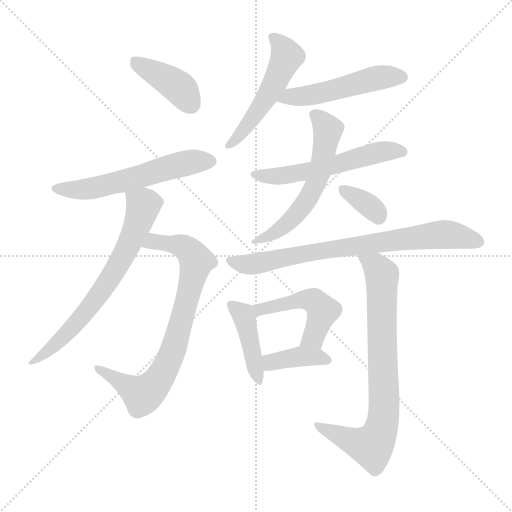
t = 0.00 s
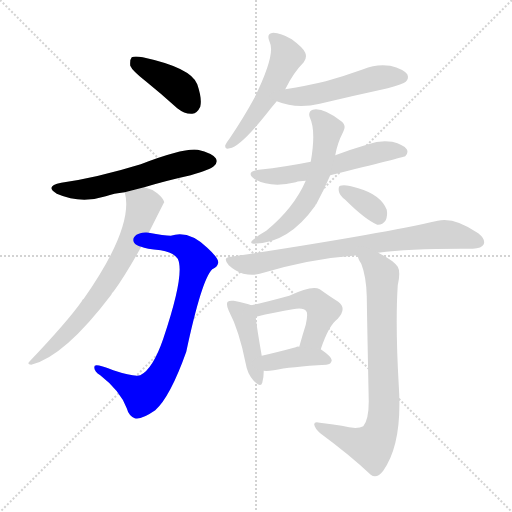
t = 1.96 s
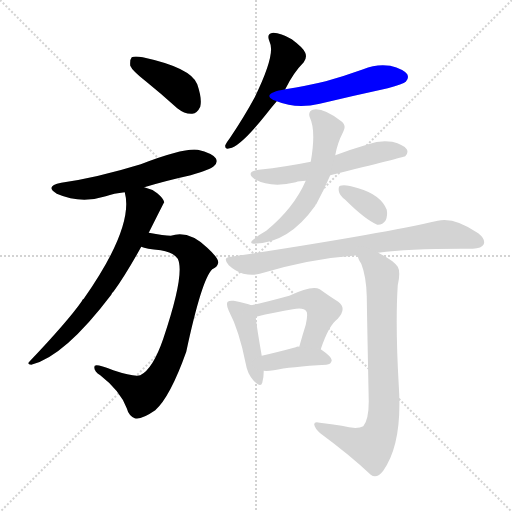
t = 3.93 s
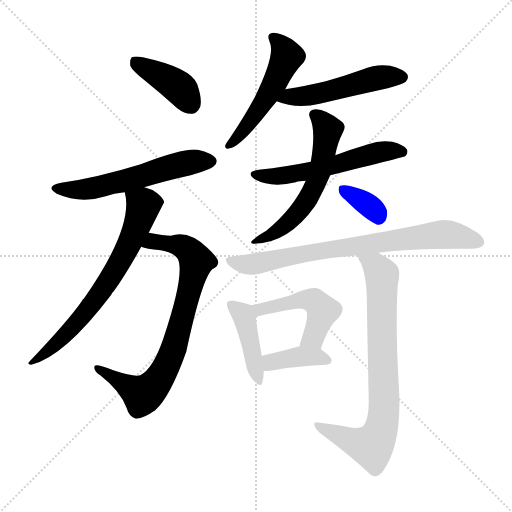
t = 5.89 s
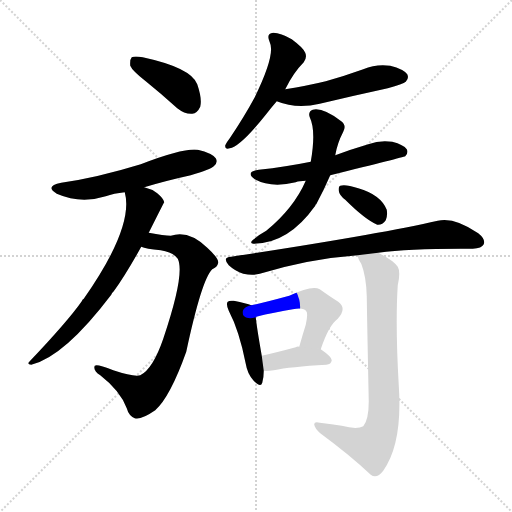
t = 7.85 s
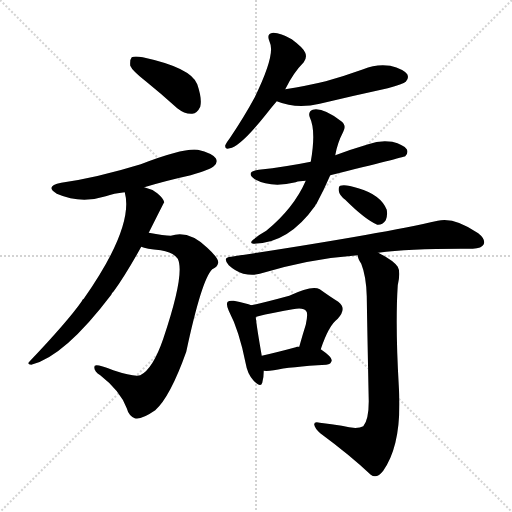
t = 9.81 s

The animated SVG that drew these frames (rendered in a browser with its animation timeline set to each time). Animation: 14 CSS @keyframes rules; one cycle of 9.81 s.

<svg version="1.1" viewBox="0 0 1024 1024" xmlns="http://www.w3.org/2000/svg">
  <g stroke="lightgray" stroke-dasharray="1,1" stroke-width="1" transform="scale(4, 4)">
    <line x1="0" y1="0" x2="256" y2="256"></line>
    <line x1="256" y1="0" x2="0" y2="256"></line>
    <line x1="128" y1="0" x2="128" y2="256"></line>
    <line x1="0" y1="128" x2="256" y2="128"></line>
  </g>
<g transform="scale(1, -1) translate(0, -900)">
   <style type="text/css">
    @keyframes keyframes0 {
      from {
       stroke: blue;
       stroke-dashoffset: 400;
       stroke-width: 128;
       }
       57% {
       animation-timing-function: step-end;
       stroke: blue;
       stroke-dashoffset: 0;
       stroke-width: 128;
       }
       to {
       stroke: black;
       stroke-width: 1024;
       }
       }
       #make-me-a-hanzi-animation-0 {
         animation: keyframes0 0.575521s both;
         animation-delay: 0.000000s;
         animation-timing-function: linear;
       }
    @keyframes keyframes1 {
      from {
       stroke: blue;
       stroke-dashoffset: 570;
       stroke-width: 128;
       }
       65% {
       animation-timing-function: step-end;
       stroke: blue;
       stroke-dashoffset: 0;
       stroke-width: 128;
       }
       to {
       stroke: black;
       stroke-width: 1024;
       }
       }
       #make-me-a-hanzi-animation-1 {
         animation: keyframes1 0.713867s both;
         animation-delay: 0.575521s;
         animation-timing-function: linear;
       }
    @keyframes keyframes2 {
      from {
       stroke: blue;
       stroke-dashoffset: 776;
       stroke-width: 128;
       }
       72% {
       animation-timing-function: step-end;
       stroke: blue;
       stroke-dashoffset: 0;
       stroke-width: 128;
       }
       to {
       stroke: black;
       stroke-width: 1024;
       }
       }
       #make-me-a-hanzi-animation-2 {
         animation: keyframes2 0.881510s both;
         animation-delay: 1.289388s;
         animation-timing-function: linear;
       }
    @keyframes keyframes3 {
      from {
       stroke: blue;
       stroke-dashoffset: 682;
       stroke-width: 128;
       }
       69% {
       animation-timing-function: step-end;
       stroke: blue;
       stroke-dashoffset: 0;
       stroke-width: 128;
       }
       to {
       stroke: black;
       stroke-width: 1024;
       }
       }
       #make-me-a-hanzi-animation-3 {
         animation: keyframes3 0.805013s both;
         animation-delay: 2.170898s;
         animation-timing-function: linear;
       }
    @keyframes keyframes4 {
      from {
       stroke: blue;
       stroke-dashoffset: 514;
       stroke-width: 128;
       }
       63% {
       animation-timing-function: step-end;
       stroke: blue;
       stroke-dashoffset: 0;
       stroke-width: 128;
       }
       to {
       stroke: black;
       stroke-width: 1024;
       }
       }
       #make-me-a-hanzi-animation-4 {
         animation: keyframes4 0.668294s both;
         animation-delay: 2.975911s;
         animation-timing-function: linear;
       }
    @keyframes keyframes5 {
      from {
       stroke: blue;
       stroke-dashoffset: 503;
       stroke-width: 128;
       }
       62% {
       animation-timing-function: step-end;
       stroke: blue;
       stroke-dashoffset: 0;
       stroke-width: 128;
       }
       to {
       stroke: black;
       stroke-width: 1024;
       }
       }
       #make-me-a-hanzi-animation-5 {
         animation: keyframes5 0.659342s both;
         animation-delay: 3.644206s;
         animation-timing-function: linear;
       }
    @keyframes keyframes6 {
      from {
       stroke: blue;
       stroke-dashoffset: 557;
       stroke-width: 128;
       }
       64% {
       animation-timing-function: step-end;
       stroke: blue;
       stroke-dashoffset: 0;
       stroke-width: 128;
       }
       to {
       stroke: black;
       stroke-width: 1024;
       }
       }
       #make-me-a-hanzi-animation-6 {
         animation: keyframes6 0.703288s both;
         animation-delay: 4.303548s;
         animation-timing-function: linear;
       }
    @keyframes keyframes7 {
      from {
       stroke: blue;
       stroke-dashoffset: 576;
       stroke-width: 128;
       }
       65% {
       animation-timing-function: step-end;
       stroke: blue;
       stroke-dashoffset: 0;
       stroke-width: 128;
       }
       to {
       stroke: black;
       stroke-width: 1024;
       }
       }
       #make-me-a-hanzi-animation-7 {
         animation: keyframes7 0.718750s both;
         animation-delay: 5.006836s;
         animation-timing-function: linear;
       }
    @keyframes keyframes8 {
      from {
       stroke: blue;
       stroke-dashoffset: 348;
       stroke-width: 128;
       }
       53% {
       animation-timing-function: step-end;
       stroke: blue;
       stroke-dashoffset: 0;
       stroke-width: 128;
       }
       to {
       stroke: black;
       stroke-width: 1024;
       }
       }
       #make-me-a-hanzi-animation-8 {
         animation: keyframes8 0.533203s both;
         animation-delay: 5.725586s;
         animation-timing-function: linear;
       }
    @keyframes keyframes9 {
      from {
       stroke: blue;
       stroke-dashoffset: 761;
       stroke-width: 128;
       }
       71% {
       animation-timing-function: step-end;
       stroke: blue;
       stroke-dashoffset: 0;
       stroke-width: 128;
       }
       to {
       stroke: black;
       stroke-width: 1024;
       }
       }
       #make-me-a-hanzi-animation-9 {
         animation: keyframes9 0.869303s both;
         animation-delay: 6.258789s;
         animation-timing-function: linear;
       }
    @keyframes keyframes10 {
      from {
       stroke: blue;
       stroke-dashoffset: 422;
       stroke-width: 128;
       }
       58% {
       animation-timing-function: step-end;
       stroke: blue;
       stroke-dashoffset: 0;
       stroke-width: 128;
       }
       to {
       stroke: black;
       stroke-width: 1024;
       }
       }
       #make-me-a-hanzi-animation-10 {
         animation: keyframes10 0.593424s both;
         animation-delay: 7.128092s;
         animation-timing-function: linear;
       }
    @keyframes keyframes11 {
      from {
       stroke: blue;
       stroke-dashoffset: 487;
       stroke-width: 128;
       }
       61% {
       animation-timing-function: step-end;
       stroke: blue;
       stroke-dashoffset: 0;
       stroke-width: 128;
       }
       to {
       stroke: black;
       stroke-width: 1024;
       }
       }
       #make-me-a-hanzi-animation-11 {
         animation: keyframes11 0.646322s both;
         animation-delay: 7.721517s;
         animation-timing-function: linear;
       }
    @keyframes keyframes12 {
      from {
       stroke: blue;
       stroke-dashoffset: 384;
       stroke-width: 128;
       }
       56% {
       animation-timing-function: step-end;
       stroke: blue;
       stroke-dashoffset: 0;
       stroke-width: 128;
       }
       to {
       stroke: black;
       stroke-width: 1024;
       }
       }
       #make-me-a-hanzi-animation-12 {
         animation: keyframes12 0.562500s both;
         animation-delay: 8.367839s;
         animation-timing-function: linear;
       }
    @keyframes keyframes13 {
      from {
       stroke: blue;
       stroke-dashoffset: 775;
       stroke-width: 128;
       }
       72% {
       animation-timing-function: step-end;
       stroke: blue;
       stroke-dashoffset: 0;
       stroke-width: 128;
       }
       to {
       stroke: black;
       stroke-width: 1024;
       }
       }
       #make-me-a-hanzi-animation-13 {
         animation: keyframes13 0.880697s both;
         animation-delay: 8.930339s;
         animation-timing-function: linear;
       }
</style>
<path d="M 291.5 737.5 Q 322.5 712.5 354.5 683.5 Q 369.5 671.5 384.5 672.5 Q 394.5 673.5 400.5 686.5 Q 404.5 702.5 394.5 731.5 Q 382.5 764.5 285.5 785.5 Q 269.5 788.5 263.5 785.5 Q 259.5 781.5 260.5 768.5 Q 264.5 758.5 291.5 737.5 Z" fill="lightgray"></path> 
<path d="M 288.5 525.5 Q 331.5 538.5 381.5 549.5 Q 421.5 561.5 427.5 567.5 Q 436.5 574.5 431.5 583.5 Q 424.5 593.5 395.5 600.5 Q 367.5 604.5 281.5 571.5 Q 193.5 544.5 122.5 534.5 Q 88.5 527.5 113.5 512.5 Q 161.5 491.5 211.5 507.5 Q 227.5 513.5 249.5 515.5 L 288.5 525.5 Z" fill="lightgray"></path> 
<path d="M 282.5 406.5 Q 291.5 402.5 321.5 399.5 Q 346.5 395.5 355.5 382.5 Q 370.5 352.5 326.5 222.5 Q 305.5 161.5 280.5 149.5 Q 268.5 145.5 226.5 159.5 Q 193.5 172.5 189.5 168.5 Q 185.5 159.5 200.5 149.5 Q 240.5 118.5 253.5 83.5 Q 257.5 68.5 269.5 63.5 Q 281.5 59.5 310.5 79.5 Q 340.5 106.5 372.5 196.5 Q 403.5 341.5 424.5 361.5 Q 434.5 365.5 436.5 374.5 Q 437.5 383.5 414.5 404.5 Q 377.5 440.5 341.5 428.5 Q 328.5 428.5 297.5 434.5 C 267.5 439.5 253.5 413.5 282.5 406.5 Z" fill="lightgray"></path> 
<path d="M 297.5 434.5 Q 327.5 494.5 328.5 495.5 Q 327.5 502.5 314.5 513.5 Q 302.5 522.5 288.5 525.5 C 260.5 534.5 245.5 539.5 249.5 515.5 Q 268.5 446.5 167.5 302.5 Q 164.5 301.5 163.5 297.5 Q 135.5 257.5 59.5 177.5 Q 52.5 171.5 62.5 170.5 Q 128.5 186.5 222.5 310.5 Q 223.5 314.5 227.5 317.5 Q 251.5 350.5 282.5 406.5 L 297.5 434.5 Z" fill="lightgray"></path> 
<path d="M 570.5 721.5 Q 586.5 754.5 607.5 775.5 Q 614.5 784.5 610.5 794.5 Q 606.5 804.5 583.5 821.5 Q 561.5 834.5 546.5 834.5 Q 531.5 833.5 539.5 815.5 Q 551.5 791.5 509.5 705.5 Q 488.5 666.5 459.5 623.5 Q 452.5 614.5 450.5 609.5 Q 449.5 600.5 459.5 603.5 Q 480.5 606.5 531.5 670.5 Q 541.5 683.5 553.5 697.5 L 570.5 721.5 Z" fill="lightgray"></path> 
<path d="M 553.5 697.5 Q 592.5 681.5 639.5 692.5 Q 706.5 708.5 775.5 723.5 Q 806.5 732.5 811.5 736.5 Q 818.5 743.5 814.5 751.5 Q 807.5 761.5 780.5 768.5 Q 752.5 772.5 726.5 761.5 Q 690.5 748.5 651.5 737.5 Q 614.5 728.5 570.5 721.5 C 540.5 716.5 525.5 707.5 553.5 697.5 Z" fill="lightgray"></path> 
<path d="M 660.5 549.5 Q 805.5 585.5 810.5 587.5 Q 817.5 594.5 813.5 601.5 Q 807.5 610.5 784.5 616.5 Q 760.5 620.5 736.5 611.5 Q 702.5 601.5 670.5 589.5 L 621.5 576.5 Q 572.5 566.5 517.5 560.5 Q 489.5 556.5 509.5 541.5 Q 542.5 523.5 591.5 535.5 Q 598.5 538.5 611.5 538.5 L 660.5 549.5 Z" fill="lightgray"></path> 
<path d="M 611.5 538.5 Q 587.5 483.5 532.5 438.5 Q 519.5 431.5 507.5 421.5 Q 497.5 414.5 506.5 412.5 Q 576.5 412.5 630.5 488.5 Q 630.5 491.5 632.5 491.5 Q 648.5 521.5 660.5 549.5 L 670.5 589.5 Q 674.5 613.5 686.5 636.5 Q 693.5 649.5 682.5 657.5 Q 645.5 685.5 625.5 680.5 Q 615.5 676.5 619.5 665.5 Q 632.5 638.5 621.5 576.5 L 611.5 538.5 Z" fill="lightgray"></path> 
<path d="M 690.5 500.5 Q 729.5 461.5 754.5 450.5 Q 764.5 449.5 771.5 459.5 Q 775.5 468.5 773.5 480.5 Q 761.5 510.5 716.5 523.5 Q 689.5 532.5 680.5 528.5 Q 676.5 527.5 677.5 518.5 Q 678.5 509.5 690.5 500.5 Z" fill="lightgray"></path> 
<path d="M 756.5 394.5 Q 823.5 403.5 945.5 402.5 Q 963.5 403.5 967.5 411.5 Q 971.5 421.5 956.5 433.5 Q 908.5 466.5 875.5 458.5 Q 758.5 431.5 462.5 386.5 Q 443.5 385.5 457.5 369.5 Q 470.5 357.5 486.5 352.5 Q 505.5 348.5 519.5 352.5 Q 618.5 382.5 715.5 389.5 L 756.5 394.5 Z" fill="lightgray"></path> 
<path d="M 502.5 289.5 Q 493.5 293.5 467.5 298.5 Q 458.5 299.5 455.5 296.5 Q 451.5 292.5 457.5 278.5 Q 478.5 238.5 491.5 172.5 Q 494.5 153.5 506.5 139.5 Q 521.5 123.5 524.5 134.5 Q 527.5 144.5 527.5 158.5 L 523.5 188.5 Q 513.5 245.5 511.5 265.5 C 509.5 287.5 509.5 287.5 502.5 289.5 Z" fill="lightgray"></path> 
<path d="M 641.5 201.5 Q 657.5 249.5 675.5 262.5 Q 694.5 283.5 676.5 296.5 Q 660.5 306.5 639.5 321.5 Q 624.5 330.5 578.5 308.5 Q 523.5 293.5 502.5 289.5 C 473.5 283.5 483.5 255.5 511.5 265.5 Q 512.5 268.5 585.5 281.5 Q 607.5 285.5 612.5 277.5 Q 616.5 273.5 611.5 250.5 Q 605.5 231.5 598.5 206.5 C 590.5 177.5 631.5 173.5 641.5 201.5 Z" fill="lightgray"></path> 
<path d="M 527.5 158.5 Q 534.5 157.5 547.5 159.5 Q 580.5 166.5 652.5 170.5 Q 662.5 171.5 663.5 179.5 Q 663.5 186.5 641.5 201.5 L 598.5 206.5 Q 594.5 207.5 591.5 205.5 Q 554.5 195.5 523.5 188.5 C 494.5 181.5 497.5 160.5 527.5 158.5 Z" fill="lightgray"></path> 
<path d="M 683.5 48.5 Q 664.5 51.5 639.5 54.5 Q 627.5 57.5 628.5 50.5 Q 629.5 43.5 640.5 33.5 Q 701.5 -11.5 741.5 -49.5 Q 753.5 -58.5 766.5 -41.5 Q 805.5 13.5 797.5 129.5 Q 790.5 250.5 795.5 329.5 Q 801.5 356.5 795.5 366.5 Q 786.5 379.5 756.5 394.5 C 730.5 408.5 704.5 417.5 715.5 389.5 Q 715.5 382.5 722.5 372.5 Q 732.5 347.5 733.5 307.5 Q 734.5 243.5 737.5 97.5 Q 737.5 60.5 726.5 47.5 Q 713.5 40.5 683.5 48.5 Z" fill="lightgray"></path> 
      <clipPath id="make-me-a-hanzi-clip-0">
      <path d="M 291.5 737.5 Q 322.5 712.5 354.5 683.5 Q 369.5 671.5 384.5 672.5 Q 394.5 673.5 400.5 686.5 Q 404.5 702.5 394.5 731.5 Q 382.5 764.5 285.5 785.5 Q 269.5 788.5 263.5 785.5 Q 259.5 781.5 260.5 768.5 Q 264.5 758.5 291.5 737.5 Z" fill="lightgray"></path>
      </clipPath>
      <path clip-path="url(#make-me-a-hanzi-clip-0)" d="M 268.5 779.5 L 351.5 729.5 L 380.5 692.5 " fill="none" id="make-me-a-hanzi-animation-0" stroke-dasharray="272 544" stroke-linecap="round"></path>

      <clipPath id="make-me-a-hanzi-clip-1">
      <path d="M 288.5 525.5 Q 331.5 538.5 381.5 549.5 Q 421.5 561.5 427.5 567.5 Q 436.5 574.5 431.5 583.5 Q 424.5 593.5 395.5 600.5 Q 367.5 604.5 281.5 571.5 Q 193.5 544.5 122.5 534.5 Q 88.5 527.5 113.5 512.5 Q 161.5 491.5 211.5 507.5 Q 227.5 513.5 249.5 515.5 L 288.5 525.5 Z" fill="lightgray"></path>
      </clipPath>
      <path clip-path="url(#make-me-a-hanzi-clip-1)" d="M 115.5 524.5 L 138.5 519.5 L 186.5 523.5 L 365.5 572.5 L 421.5 577.5 " fill="none" id="make-me-a-hanzi-animation-1" stroke-dasharray="442 884" stroke-linecap="round"></path>

      <clipPath id="make-me-a-hanzi-clip-2">
      <path d="M 282.5 406.5 Q 291.5 402.5 321.5 399.5 Q 346.5 395.5 355.5 382.5 Q 370.5 352.5 326.5 222.5 Q 305.5 161.5 280.5 149.5 Q 268.5 145.5 226.5 159.5 Q 193.5 172.5 189.5 168.5 Q 185.5 159.5 200.5 149.5 Q 240.5 118.5 253.5 83.5 Q 257.5 68.5 269.5 63.5 Q 281.5 59.5 310.5 79.5 Q 340.5 106.5 372.5 196.5 Q 403.5 341.5 424.5 361.5 Q 434.5 365.5 436.5 374.5 Q 437.5 383.5 414.5 404.5 Q 377.5 440.5 341.5 428.5 Q 328.5 428.5 297.5 434.5 C 267.5 439.5 253.5 413.5 282.5 406.5 Z" fill="lightgray"></path>
      </clipPath>
      <path clip-path="url(#make-me-a-hanzi-clip-2)" d="M 288.5 412.5 L 306.5 417.5 L 361.5 408.5 L 378.5 398.5 L 392.5 377.5 L 345.5 195.5 L 314.5 136.5 L 285.5 110.5 L 193.5 164.5 " fill="none" id="make-me-a-hanzi-animation-2" stroke-dasharray="648 1296" stroke-linecap="round"></path>

      <clipPath id="make-me-a-hanzi-clip-3">
      <path d="M 297.5 434.5 Q 327.5 494.5 328.5 495.5 Q 327.5 502.5 314.5 513.5 Q 302.5 522.5 288.5 525.5 C 260.5 534.5 245.5 539.5 249.5 515.5 Q 268.5 446.5 167.5 302.5 Q 164.5 301.5 163.5 297.5 Q 135.5 257.5 59.5 177.5 Q 52.5 171.5 62.5 170.5 Q 128.5 186.5 222.5 310.5 Q 223.5 314.5 227.5 317.5 Q 251.5 350.5 282.5 406.5 L 297.5 434.5 Z" fill="lightgray"></path>
      </clipPath>
      <path clip-path="url(#make-me-a-hanzi-clip-3)" d="M 322.5 497.5 L 286.5 489.5 L 258.5 410.5 L 200.5 313.5 L 141.5 241.5 L 66.5 176.5 " fill="none" id="make-me-a-hanzi-animation-3" stroke-dasharray="554 1108" stroke-linecap="round"></path>

      <clipPath id="make-me-a-hanzi-clip-4">
      <path d="M 570.5 721.5 Q 586.5 754.5 607.5 775.5 Q 614.5 784.5 610.5 794.5 Q 606.5 804.5 583.5 821.5 Q 561.5 834.5 546.5 834.5 Q 531.5 833.5 539.5 815.5 Q 551.5 791.5 509.5 705.5 Q 488.5 666.5 459.5 623.5 Q 452.5 614.5 450.5 609.5 Q 449.5 600.5 459.5 603.5 Q 480.5 606.5 531.5 670.5 Q 541.5 683.5 553.5 697.5 L 570.5 721.5 Z" fill="lightgray"></path>
      </clipPath>
      <path clip-path="url(#make-me-a-hanzi-clip-4)" d="M 546.5 823.5 L 565.5 804.5 L 571.5 780.5 L 512.5 671.5 L 457.5 609.5 " fill="none" id="make-me-a-hanzi-animation-4" stroke-dasharray="386 772" stroke-linecap="round"></path>

      <clipPath id="make-me-a-hanzi-clip-5">
      <path d="M 553.5 697.5 Q 592.5 681.5 639.5 692.5 Q 706.5 708.5 775.5 723.5 Q 806.5 732.5 811.5 736.5 Q 818.5 743.5 814.5 751.5 Q 807.5 761.5 780.5 768.5 Q 752.5 772.5 726.5 761.5 Q 690.5 748.5 651.5 737.5 Q 614.5 728.5 570.5 721.5 C 540.5 716.5 525.5 707.5 553.5 697.5 Z" fill="lightgray"></path>
      </clipPath>
      <path clip-path="url(#make-me-a-hanzi-clip-5)" d="M 561.5 700.5 L 642.5 713.5 L 761.5 745.5 L 803.5 745.5 " fill="none" id="make-me-a-hanzi-animation-5" stroke-dasharray="375 750" stroke-linecap="round"></path>

      <clipPath id="make-me-a-hanzi-clip-6">
      <path d="M 660.5 549.5 Q 805.5 585.5 810.5 587.5 Q 817.5 594.5 813.5 601.5 Q 807.5 610.5 784.5 616.5 Q 760.5 620.5 736.5 611.5 Q 702.5 601.5 670.5 589.5 L 621.5 576.5 Q 572.5 566.5 517.5 560.5 Q 489.5 556.5 509.5 541.5 Q 542.5 523.5 591.5 535.5 Q 598.5 538.5 611.5 538.5 L 660.5 549.5 Z" fill="lightgray"></path>
      </clipPath>
      <path clip-path="url(#make-me-a-hanzi-clip-6)" d="M 511.5 551.5 L 580.5 550.5 L 669.5 568.5 L 767.5 597.5 L 806.5 595.5 " fill="none" id="make-me-a-hanzi-animation-6" stroke-dasharray="429 858" stroke-linecap="round"></path>

      <clipPath id="make-me-a-hanzi-clip-7">
      <path d="M 611.5 538.5 Q 587.5 483.5 532.5 438.5 Q 519.5 431.5 507.5 421.5 Q 497.5 414.5 506.5 412.5 Q 576.5 412.5 630.5 488.5 Q 630.5 491.5 632.5 491.5 Q 648.5 521.5 660.5 549.5 L 670.5 589.5 Q 674.5 613.5 686.5 636.5 Q 693.5 649.5 682.5 657.5 Q 645.5 685.5 625.5 680.5 Q 615.5 676.5 619.5 665.5 Q 632.5 638.5 621.5 576.5 L 611.5 538.5 Z" fill="lightgray"></path>
      </clipPath>
      <path clip-path="url(#make-me-a-hanzi-clip-7)" d="M 628.5 670.5 L 647.5 653.5 L 654.5 638.5 L 644.5 574.5 L 629.5 529.5 L 609.5 492.5 L 579.5 457.5 L 513.5 416.5 " fill="none" id="make-me-a-hanzi-animation-7" stroke-dasharray="448 896" stroke-linecap="round"></path>

      <clipPath id="make-me-a-hanzi-clip-8">
      <path d="M 690.5 500.5 Q 729.5 461.5 754.5 450.5 Q 764.5 449.5 771.5 459.5 Q 775.5 468.5 773.5 480.5 Q 761.5 510.5 716.5 523.5 Q 689.5 532.5 680.5 528.5 Q 676.5 527.5 677.5 518.5 Q 678.5 509.5 690.5 500.5 Z" fill="lightgray"></path>
      </clipPath>
      <path clip-path="url(#make-me-a-hanzi-clip-8)" d="M 685.5 521.5 L 739.5 488.5 L 756.5 465.5 " fill="none" id="make-me-a-hanzi-animation-8" stroke-dasharray="220 440" stroke-linecap="round"></path>

      <clipPath id="make-me-a-hanzi-clip-9">
      <path d="M 756.5 394.5 Q 823.5 403.5 945.5 402.5 Q 963.5 403.5 967.5 411.5 Q 971.5 421.5 956.5 433.5 Q 908.5 466.5 875.5 458.5 Q 758.5 431.5 462.5 386.5 Q 443.5 385.5 457.5 369.5 Q 470.5 357.5 486.5 352.5 Q 505.5 348.5 519.5 352.5 Q 618.5 382.5 715.5 389.5 L 756.5 394.5 Z" fill="lightgray"></path>
      </clipPath>
      <path clip-path="url(#make-me-a-hanzi-clip-9)" d="M 459.5 378.5 L 504.5 371.5 L 651.5 400.5 L 884.5 431.5 L 957.5 416.5 " fill="none" id="make-me-a-hanzi-animation-9" stroke-dasharray="633 1266" stroke-linecap="round"></path>

      <clipPath id="make-me-a-hanzi-clip-10">
      <path d="M 502.5 289.5 Q 493.5 293.5 467.5 298.5 Q 458.5 299.5 455.5 296.5 Q 451.5 292.5 457.5 278.5 Q 478.5 238.5 491.5 172.5 Q 494.5 153.5 506.5 139.5 Q 521.5 123.5 524.5 134.5 Q 527.5 144.5 527.5 158.5 L 523.5 188.5 Q 513.5 245.5 511.5 265.5 C 509.5 287.5 509.5 287.5 502.5 289.5 Z" fill="lightgray"></path>
      </clipPath>
      <path clip-path="url(#make-me-a-hanzi-clip-10)" d="M 462.5 291.5 L 483.5 273.5 L 490.5 258.5 L 516.5 139.5 " fill="none" id="make-me-a-hanzi-animation-10" stroke-dasharray="294 588" stroke-linecap="round"></path>

      <clipPath id="make-me-a-hanzi-clip-11">
      <path d="M 641.5 201.5 Q 657.5 249.5 675.5 262.5 Q 694.5 283.5 676.5 296.5 Q 660.5 306.5 639.5 321.5 Q 624.5 330.5 578.5 308.5 Q 523.5 293.5 502.5 289.5 C 473.5 283.5 483.5 255.5 511.5 265.5 Q 512.5 268.5 585.5 281.5 Q 607.5 285.5 612.5 277.5 Q 616.5 273.5 611.5 250.5 Q 605.5 231.5 598.5 206.5 C 590.5 177.5 631.5 173.5 641.5 201.5 Z" fill="lightgray"></path>
      </clipPath>
      <path clip-path="url(#make-me-a-hanzi-clip-11)" d="M 510.5 271.5 L 521.5 282.5 L 594.5 299.5 L 631.5 296.5 L 645.5 278.5 L 642.5 267.5 L 626.5 225.5 L 606.5 212.5 " fill="none" id="make-me-a-hanzi-animation-11" stroke-dasharray="359 718" stroke-linecap="round"></path>

      <clipPath id="make-me-a-hanzi-clip-12">
      <path d="M 527.5 158.5 Q 534.5 157.5 547.5 159.5 Q 580.5 166.5 652.5 170.5 Q 662.5 171.5 663.5 179.5 Q 663.5 186.5 641.5 201.5 L 598.5 206.5 Q 594.5 207.5 591.5 205.5 Q 554.5 195.5 523.5 188.5 C 494.5 181.5 497.5 160.5 527.5 158.5 Z" fill="lightgray"></path>
      </clipPath>
      <path clip-path="url(#make-me-a-hanzi-clip-12)" d="M 531.5 166.5 L 546.5 177.5 L 597.5 186.5 L 632.5 186.5 L 654.5 179.5 " fill="none" id="make-me-a-hanzi-animation-12" stroke-dasharray="256 512" stroke-linecap="round"></path>

      <clipPath id="make-me-a-hanzi-clip-13">
      <path d="M 683.5 48.5 Q 664.5 51.5 639.5 54.5 Q 627.5 57.5 628.5 50.5 Q 629.5 43.5 640.5 33.5 Q 701.5 -11.5 741.5 -49.5 Q 753.5 -58.5 766.5 -41.5 Q 805.5 13.5 797.5 129.5 Q 790.5 250.5 795.5 329.5 Q 801.5 356.5 795.5 366.5 Q 786.5 379.5 756.5 394.5 C 730.5 408.5 704.5 417.5 715.5 389.5 Q 715.5 382.5 722.5 372.5 Q 732.5 347.5 733.5 307.5 Q 734.5 243.5 737.5 97.5 Q 737.5 60.5 726.5 47.5 Q 713.5 40.5 683.5 48.5 Z" fill="lightgray"></path>
      </clipPath>
      <path clip-path="url(#make-me-a-hanzi-clip-13)" d="M 722.5 387.5 L 751.5 367.5 L 764.5 342.5 L 764.5 48.5 L 743.5 7.5 L 700.5 18.5 L 635.5 48.5 " fill="none" id="make-me-a-hanzi-animation-13" stroke-dasharray="647 1294" stroke-linecap="round"></path>

</g>
</svg>
